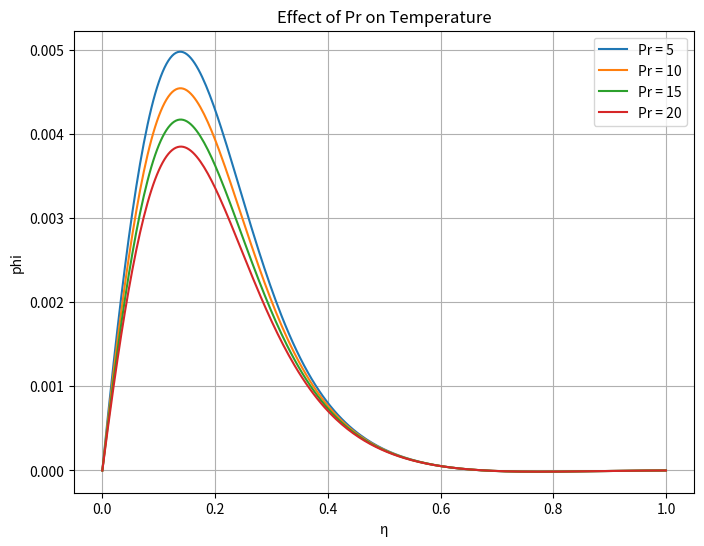

Python code for this plot:
import numpy as np
from scipy.integrate import solve_bvp
import matplotlib.pyplot as plt
import math

# -------------------------------
# Parameters (set your values here)
# -------------------------------
Nr = 0.5
M = 0.1
E = 0.01
Pr = 5
p = 0.6
Nt = 0.5
Nb = 0.5
Bm = 0.1
Db = 0.1
d = 1.14  # radian
Dm = 0.5
Pe = 0.5
delta = 0.1
S = 0.0  # suction/injection parameter

# -------------------------------
# System of ODEs
# -------------------------------
def odes(eta, y, M):
    """
    y[0] = f
    y[1] = f'
    y[2] = f''
    y[3] = theta
    y[4] = theta'
    y[5] = phi
    y[6] = phi'
    y[7] = n
    y[8] = n'
    """
    dy = np.zeros((9, eta.size))

    # f equations
    dy[0] = y[1]
    dy[1] = y[2]
    dy[2] = -((y[3] - Nr*y[5]) * math.cos(d)
              - M*y[1]
              + (1/E) * np.exp(-0.5) * (y[1] + eta*y[2])
              + (1/Pr) * (y[1])**2)

    # theta equations
    dy[3] = y[4]
    dy[4] = -((Nb*y[4]*y[6])
              + Nt*(y[4])**2
              + (1/Bm) * np.exp(-0.5) * eta * y[4])

    # phi equations
    dy[5] = y[6]
    dy[6] = -((Nt/Nb) * dy[4]
              + (1/Db) * np.exp(-0.5) * eta * y[4])

    # n equations
    dy[7] = y[8]
    dy[8] = -((1/Dm) * np.exp(-0.5) * eta * y[8]
              - Pe * ((delta + y[7]) * dy[6] + y[8]*y[4]))

    return dy

# -------------------------------
# Boundary Conditions
# -------------------------------
def bc(ya, yb):
    return np.array([
        ya[0] - S,   # f(0) = S
        ya[1] - S,   # f'(0) = S
        ya[3] - 1,   # θ(0) = 1
        ya[5] - 1,   # φ(0) = 1
        ya[7] - 1,   # n(0) = 1
        #ya[8] - S,   # n'(0) = S
        yb[1],       # f'(∞) = 0
        yb[3],       # θ(∞) = 0
        yb[5],       # φ(∞) = 0
        yb[7]        # n(∞) = 0
    ])
# -------------------------------
# Domain & Initial Guess
# -------------------------------
eta = np.linspace(0, 1, 200)
y_init = np.zeros((9, eta.size))
y_init[0] = S
y_init[1] = 1
y_init[3] = np.exp(-eta)  # θ initial guess
y_init[5] = np.exp(-eta)  # φ initial guess

# -------------------------------
# Solve & Plot for different Pr
# -------------------------------
Pr_values = [5, 10, 15, 20]  # example Prandtl numbers
plt.figure(figsize=(8, 6))

for Pr in Pr_values:
    # Solve BVP
    sol = solve_bvp(lambda eta, y: odes(eta, y, Pr), bc, eta, y_init, max_nodes=10000)

    if sol.success:
        print(f"Pr={Pr}: BVP solved successfully ✅")
    else:
        print(f"Pr={Pr}: BVP solver failed ❌")

    eta_plot = np.linspace(0, 1, 300)
    y_sol = sol.sol(eta_plot)

    plt.plot(eta_plot, y_sol[1], label=f'Pr = {Pr}')

plt.xlabel('η')
plt.ylabel('phi')
plt.title('Effect of Pr on Temperature')
plt.grid(True)
plt.legend()
plt.show()
